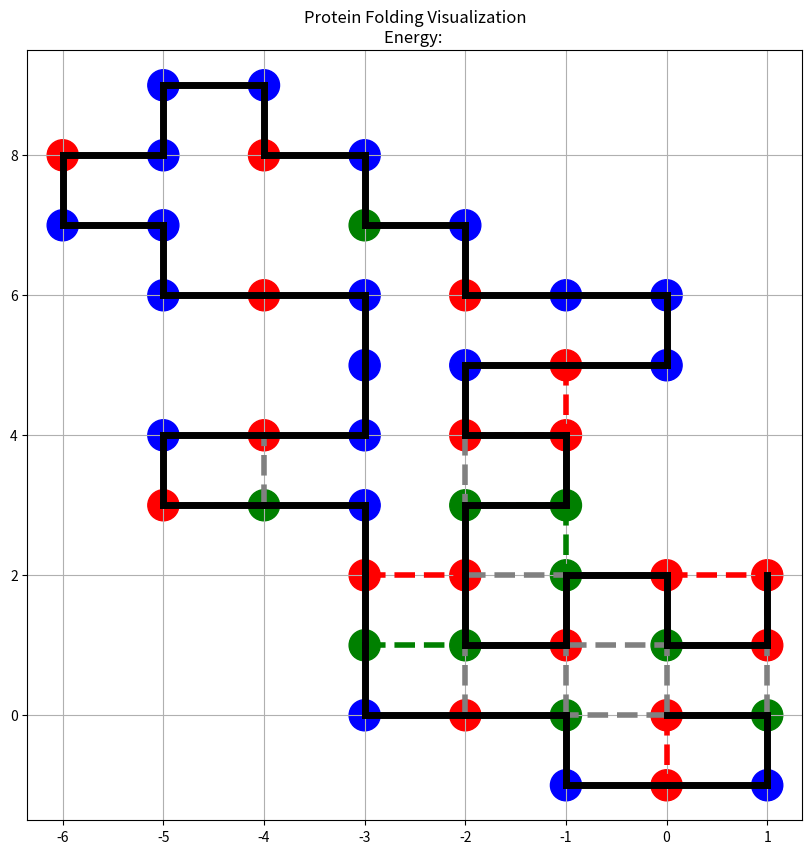

Generate this figure with matplotlib:
import matplotlib.pyplot as plt
import itertools

def visualize_protein():
    state = [(0, 0, 'H'), (1, 0, 'C'), (1, -1, 'P'), (0, -1, 'H'), (-1, -1, 'P'), (-1, 0, 'C'), (-2, 0, 'H'), (-3, 0, 'P'), 
(-3, 1, 'C'), (-3, 2, 'H'), (-3, 3, 'P'), (-4, 3, 'C'), (-5, 3, 'H'), (-5, 4, 'P'), (-4, 4, 'H'), (-3, 4, 'P'), 
(-3, 5, 'P'), (-3, 6, 'P'), (-4, 6, 'H'), (-5, 6, 'P'), (-5, 7, 'P'), (-6, 7, 'P'), (-6, 8, 'H'), (-5, 8, 'P'), 
(-5, 9, 'P'), (-4, 9, 'P'), (-4, 8, 'H'), (-3, 8, 'P'), (-3, 7, 'C'), (-2, 7, 'P'), (-2, 6, 'H'), (-1, 6, 'P'), 
(0, 6, 'P'), (0, 5, 'P'), (-1, 5, 'H'), (-2, 5, 'P'), (-2, 4, 'H'), (-1, 4, 'H'), (-1, 3, 'C'), (-2, 3, 'C'), 
(-2, 2, 'H'), (-2, 1, 'C'), (-1, 1, 'H'), (-1, 2, 'C'), (0, 2, 'H'), (0, 1, 'C'), (1, 1, 'H'), (1, 2, 'H')]


    # Extract positions and sequence from the state
    positions = [(x, y) for x, y, _ in state]
    sequence = [acid for _, _, acid in state]
    print(positions)
    # Map each amino acid type to a color
    colors = {'H': 'red', 'P': 'blue', 'C': 'green'}
    color_sequence = [colors[acid] for acid in sequence]

    x, y = zip(*positions)
    plt.figure(figsize=(10, 10))
    plt.scatter(x, y, color=color_sequence, s=500)

    # Draw the primary structure connections


    # Function to check if two points are adjacent (but not diagonally)
    def is_adjacent(p1, p2):
        return (p1[0] == p2[0] and abs(p1[1] - p2[1]) == 1) or (p1[1] == p2[1] and abs(p1[0] - p2[0]) == 1)

    # Draw the scoring connections for HH pairs
    for (pos1, acid1), (pos2, acid2) in itertools.combinations(zip(positions, sequence), 2):
        if acid1 == 'H' and acid2 == 'H' and is_adjacent(pos1, pos2):
            plt.plot([pos1[0], pos2[0]], [pos1[1], pos2[1]], color='red', linestyle='--', linewidth=4 )
    for (pos1, acid1), (pos2, acid2) in itertools.combinations(zip(positions, sequence), 2):
        if acid1 == 'C' and acid2 == 'C' and is_adjacent(pos1, pos2):
            plt.plot([pos1[0], pos2[0]], [pos1[1], pos2[1]], color='green', linestyle='--', linewidth=4 )
    for (pos1, acid1), (pos2, acid2) in itertools.combinations(zip(positions, sequence), 2):
        if acid1 == 'H' and acid2 == 'C' and is_adjacent(pos1, pos2):
            plt.plot([pos1[0], pos2[0]], [pos1[1], pos2[1]], color='grey', linestyle='--', linewidth=4 )
    for (pos1, acid1), (pos2, acid2) in itertools.combinations(zip(positions, sequence), 2):
        if acid1 == 'C' and acid2 == 'H' and is_adjacent(pos1, pos2):
            plt.plot([pos1[0], pos2[0]], [pos1[1], pos2[1]], color='grey', linestyle='--', linewidth=4 )
    for i in range(len(positions) - 1):
        plt.plot([positions[i][0], positions[i + 1][0]], [positions[i][1], positions[i + 1][1]], color='black', linewidth=5)

    plt.title(f"Protein Folding Visualization\nEnergy: ")
    plt.grid(True)  # Add grid lines
    plt.show()

visualize_protein()